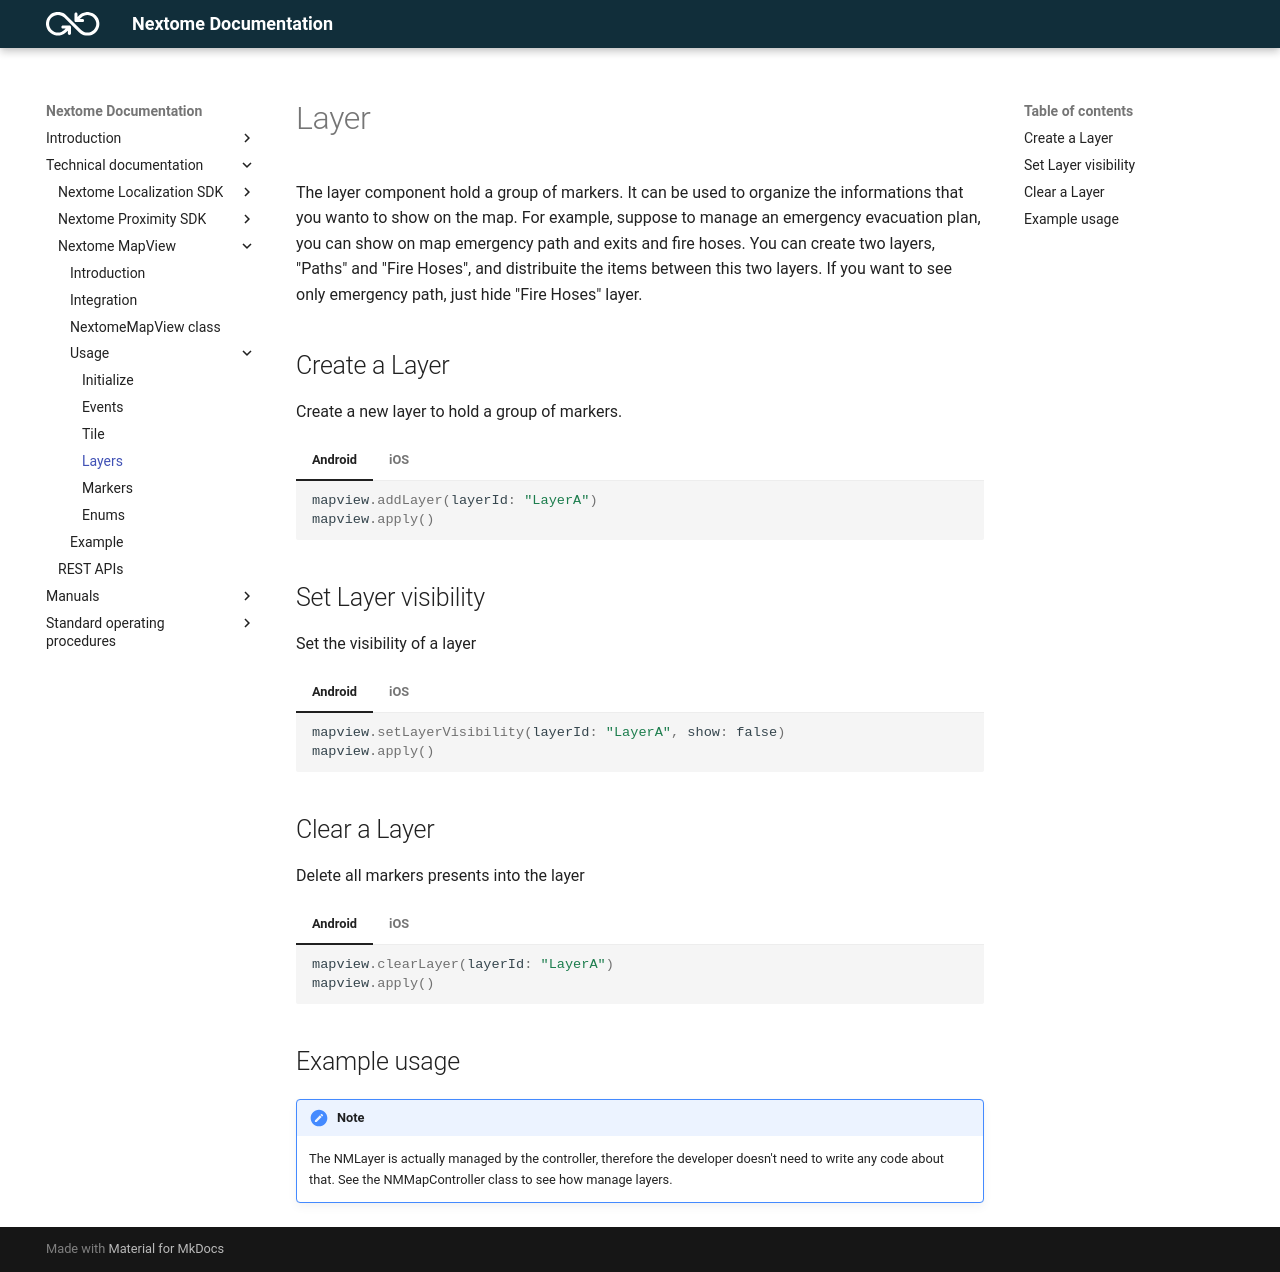

repository: Nextome/documentation-dev · page: Nextome Map View/Usage/manage-layers/index.html · generator: mkdocs

# Layer

The layer component hold a group of markers. It can be used to organize the informations that you wanto to show on the map.
For example, suppose to manage an emergency evacuation plan, you can show on map emergency path and exits and fire hoses. 
You can create two layers, "Paths" and "Fire Hoses", and distribuite the items between this two layers. If you want to see only
emergency path, just hide "Fire Hoses" layer.

<!---
## Class description

The `NMLayer` class is described below

 === "Dart"=== "Dart"
| Property             | Description                          | Default |
| :--------------------| :----------------------------------- | :-------
| `name: String`   | The name assigned the layer   | null |
| `id: String`   | The identification assigned to the layer   | null |
| `markers: List<NMBaseItem>`  | A list of markers | null |
| `zindex: Int`   | The sorting rendering index   | 0 |
| `visible: Bool`| Set if the layer is visible or not | true | 

=== "Android"
| Property             | Description                          | Default |
| :--------------------| :----------------------------------- | :-------
| `name: String`   | The name assigned the layer   | null |
| `id: String`   | The identification assigned to the layer   | null |
| `markers: List<NMBaseItem>`  | A list of markers | null |
| `zindex: Int`   | The sorting rendering index   | 0 |
| `visible: Bool`| Set if the layer is visible or not | true | 
=== "iOS"
| Property             | Description                          | Default |
| :--------------------| :----------------------------------- | :-------
| `name: String`   | The name assigned the layer   | null |
| `id: String`   | The identification assigned to the layer   | null |
| `markers: List<NMBaseItem>`  | A list of markers | null |
| `zindex: Int`   | The sorting rendering index   | 0 |
| `visible: Bool`| Set if the layer is visible or not | true | 
-->

## Create a Layer

Create a new layer to hold a group of markers.  

=== "Android"
    ```kotlin
    mapview.addLayer(layerId: "LayerA")
    mapview.apply()
    ```
=== "iOS"
    ```swift
    NextomeMapViewHandler.instance.addLayer(layerId: "LayerA")
    NextomeMapViewHandler.instance.apply()
    ```

## Set Layer visibility

Set the visibility of a layer

=== "Android"
    ```kotlin
    mapview.setLayerVisibility(layerId: "LayerA", show: false)
    mapview.apply()
    ```
=== "iOS"
    ```swift
    NextomeMapViewHandler.instance.setLayerVisibility(layerId: "LayerA", show: false)
    NextomeMapViewHandler.instance.apply()
    ```

## Clear a Layer

Delete all markers presents into the layer

=== "Android"
    ```kotlin
    mapview.clearLayer(layerId: "LayerA")
    mapview.apply()
    ```
=== "iOS"
    ```swift
    NextomeMapViewHandler.instance.clearLayer(layerId: "LayerA")
    NextomeMapViewHandler.instance.apply()
    ```

## Example usage

!!!note 
    The NMLayer is actually managed by the controller, therefore the developer doesn't need to write any code about that.
    See the NMMapController class to see how manage layers.
